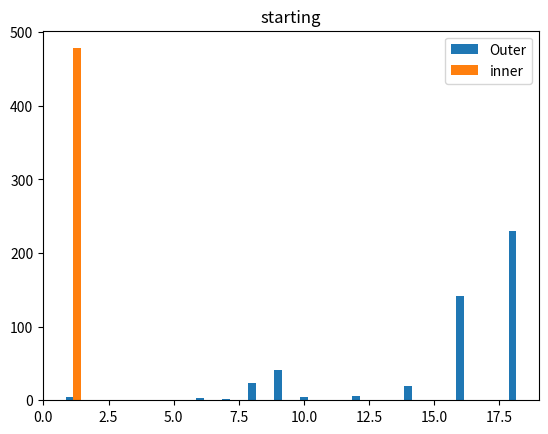

Here is the Python script that generated this plot: (Note: this script raises an exception after producing the figure.)
import matplotlib.pyplot as plt
import numpy as np

def dic2list(dic):
    keylist = []
    valuelist = []
    for i in dic.keys():
        keylist.append(i)
        valuelist.append(dic[i])
    return keylist, valuelist

node_degree_dist_data = \
    {'starting':
         {'outer_degree':  {18: 230, 8: 24, 16: 142, 9: 41, 7: 2, 14: 20, 10: 5, 12: 6, 6: 3, 1: 4, 3: 1},
          'inner_degree':  {1: 478}},
    'common':
        {'outer_degree':  {1: 948},
        'inner_degree':  {0: 948}},
    'accept':
         {'outer_degree':  {39: 230, 41: 230, 46: 230, 29: 44, 37: 183, 32: 72, 31: 121, 22: 8, 16: 8, 18: 5, 13: 3, 24: 2, 26: 2, 20: 1, 4: 1, 14: 2, 25: 1, 19: 1},
        'inner_degree':  {8: 490, 11: 230, 10: 142, 7: 200, 9: 61, 5: 7, 4: 5, 6: 8, 3: 1}},
    'reject':
         {'outer_degree':  {1: 474},
        'inner_degree':  {119: 230, 31: 24, 70: 62, 63: 17, 69: 56, 93: 24, 24: 2, 36: 18, 21: 2, 41: 2, 30: 2, 39: 14, 28: 2, 74: 2, 64: 10, 18: 1, 56: 1, 6: 1, 50: 1, 42: 1, 27: 1, 54: 1}}}


width =0.3
for k in node_degree_dist_data.keys():
    plt.bar(dic2list(node_degree_dist_data[k]['outer_degree'])[0], dic2list(node_degree_dist_data[k]['outer_degree'])[1], width=width, label = 'Outer')
    plt.bar(np.array(dic2list(node_degree_dist_data[k]['inner_degree'])[0])+ width, dic2list(node_degree_dist_data[k]['inner_degree'])[1], width=width, label='inner')
    plt.legend()
    plt.title(k)
    plt.savefig('./src/Action_Recognition/visualization/figs/node_degree_distribution_'+str(k)+'.pdf')
